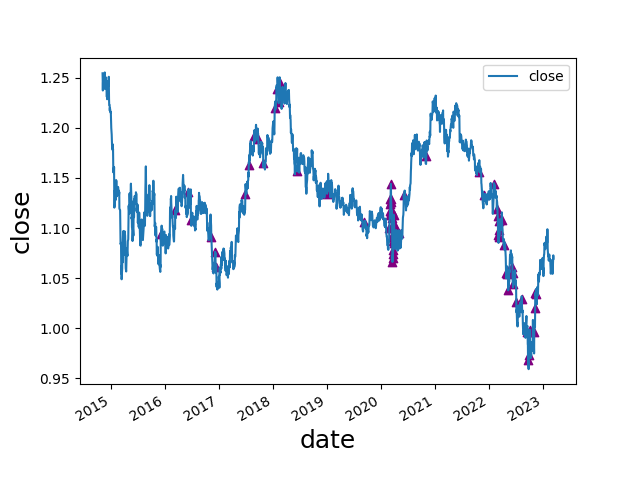

The file beside this chart, header and first rows:
date, open, high, low, close, move, abs_move, st_dev, avg_move, st_dev_move, pct_move, abs_pct_move, st_dev_pct, st_dev_pct_move, diff, avg_diff, avg_diff_multiple, 2_st_dev_move, 3_st_dev_move, 2_st_dev_pct_move, 3_st_dev_pct_move, 2_mean_diff, 3_mean_diff, 2_st_dev_move_price
2015-12-03, 1.061, 1.098, 1.052, 1.094, 0.03252, 0.03252, 0.008464, 0.006526, 3.842, 0.03064, 0.03064, 0.007607, 4.028, 0.04621, 0.01254, 3.684, 1, 1, 1, 1, 1, 1, 1.094
2016-03-10, 1.1, 1.122, 1.082, 1.118, 0.01831, 0.01831, 0.007703, 0.005909, 2.377, 0.01665, 0.01665, 0.006968, 2.39, 0.03961, 0.01194, 3.317, 1, 0, 1, 0, 1, 1, 1.118
2016-06-03, 1.115, 1.137, 1.114, 1.136, 0.02113, 0.02113, 0.007001, 0.00518, 3.018, 0.01895, 0.01895, 0.006312, 3.002, 0.02368, 0.01055, 2.245, 1, 1, 1, 1, 1, 0, 1.136
2016-06-24, 1.138, 1.143, 1.091, 1.108, -0.03037, 0.03037, 0.007188, 0.005264, 4.225, -0.02667, 0.02667, 0.00647, 4.123, 0.0515, 0.01051, 4.899, 1, 1, 1, 1, 1, 1, 1.108
2016-11-09, 1.103, 1.13, 1.091, 1.091, -0.01145, 0.01145, 0.006052, 0.004299, 1.892, -0.01039, 0.01039, 0.005472, 1.898, 0.03924, 0.009073, 4.325, 0, 0, 0, 0, 1, 1, 
2016-12-05, 1.062, 1.08, 1.05, 1.076, 0.01024, 0.01024, 0.00569, 0.00418, 1.8, 0.009605, 0.009605, 0.005121, 1.876, 0.02907, 0.009029, 3.22, 0, 0, 0, 0, 1, 1, 
2016-12-08, 1.075, 1.087, 1.06, 1.061, -0.01398, 0.01398, 0.005737, 0.004211, 2.437, -0.013, 0.013, 0.005167, 2.516, 0.02757, 0.009076, 3.038, 1, 0, 1, 0, 1, 1, 1.061
2017-06-27, 1.118, 1.135, 1.118, 1.134, 0.01566, 0.01566, 0.005116, 0.003984, 3.061, 0.01401, 0.01401, 0.004718, 2.969, 0.01704, 0.007926, 2.15, 1, 1, 1, 0, 1, 0, 1.134
2017-07-20, 1.151, 1.166, 1.148, 1.163, 0.01158, 0.01158, 0.005169, 0.004044, 2.24, 0.01006, 0.01006, 0.004754, 2.116, 0.01788, 0.007955, 2.248, 1, 0, 1, 0, 1, 0, 1.163
2017-08-25, 1.18, 1.194, 1.177, 1.192, 0.01223, 0.01223, 0.005244, 0.00414, 2.332, 0.01037, 0.01037, 0.004795, 2.162, 0.01684, 0.008164, 2.063, 1, 0, 1, 0, 1, 0, 1.192
2017-09-20, 1.199, 1.203, 1.186, 1.189, -0.01014, 0.01014, 0.005377, 0.004278, 1.886, -0.008455, 0.008455, 0.004891, 1.729, 0.01724, 0.008331, 2.069, 0, 0, 0, 0, 1, 0, 
2017-10-26, 1.181, 1.184, 1.164, 1.165, -0.01611, 0.01611, 0.005449, 0.004338, 2.957, -0.01364, 0.01364, 0.004921, 2.771, 0.01962, 0.008378, 2.342, 1, 0, 1, 0, 1, 0, 1.165
2018-01-12, 1.203, 1.222, 1.203, 1.22, 0.01657, 0.01657, 0.005155, 0.004068, 3.214, 0.01377, 0.01377, 0.004538, 3.035, 0.01874, 0.007645, 2.451, 1, 1, 1, 1, 1, 0, 1.22
2018-01-25, 1.241, 1.254, 1.236, 1.239, -0.00153, 0.00153, 0.005189, 0.004121, 0.2949, -0.001233, 0.001233, 0.004547, 0.2712, 0.01738, 0.007722, 2.251, 0, 0, 0, 0, 1, 0, 
2018-02-07, 1.238, 1.241, 1.224, 1.226, -0.01129, 0.01129, 0.005262, 0.004172, 2.146, -0.009123, 0.009123, 0.004583, 1.991, 0.01606, 0.007872, 2.04, 1, 0, 0, 0, 1, 0, 1.226
2018-02-14, 1.235, 1.246, 1.228, 1.245, 0.00989, 0.00989, 0.00526, 0.004181, 1.88, 0.008008, 0.008008, 0.004568, 1.753, 0.01892, 0.007941, 2.383, 0, 0, 0, 0, 1, 0, 
2018-02-16, 1.251, 1.256, 1.239, 1.24, -0.01018, 0.01018, 0.005309, 0.004225, 1.917, -0.008141, 0.008141, 0.004604, 1.768, 0.01627, 0.007975, 2.04, 0, 0, 0, 0, 1, 0, 
2018-06-14, 1.178, 1.185, 1.156, 1.157, -0.02261, 0.02261, 0.005546, 0.004408, 4.077, -0.01917, 0.01917, 0.004653, 4.121, 0.02888, 0.008522, 3.389, 1, 1, 1, 1, 1, 1, 1.157
2019-01-02, 1.146, 1.15, 1.132, 1.134, -0.0124, 0.0124, 0.005387, 0.004308, 2.302, -0.01081, 0.01081, 0.004558, 2.373, 0.01716, 0.008554, 2.006, 1, 0, 1, 0, 1, 0, 1.134
2019-09-12, 1.101, 1.109, 1.093, 1.106, 0.0053, 0.0053, 0.004006, 0.003071, 1.323, 0.004814, 0.004814, 0.003535, 1.362, 0.01605, 0.006352, 2.527, 0, 0, 0, 0, 1, 0, 
2020-02-27, 1.088, 1.101, 1.087, 1.1, 0.012, 0.012, 0.003283, 0.002533, 3.655, 0.01103, 0.01103, 0.00295, 3.739, 0.01318, 0.005205, 2.532, 1, 1, 1, 1, 1, 0, 1.1
2020-03-02, 1.104, 1.118, 1.104, 1.113, 0.0105, 0.0105, 0.003343, 0.002563, 3.141, 0.009523, 0.009523, 0.003005, 3.169, 0.01483, 0.005267, 2.815, 1, 1, 1, 1, 1, 0, 1.113
2020-03-03, 1.113, 1.121, 1.109, 1.117, 0.00388, 0.00388, 0.003342, 0.002562, 1.161, 0.003486, 0.003486, 0.003005, 1.16, 0.01182, 0.00529, 2.234, 0, 0, 0, 0, 1, 0, 
2020-03-05, 1.113, 1.124, 1.112, 1.124, 0.01016, 0.01016, 0.003405, 0.002599, 2.983, 0.009125, 0.009125, 0.003061, 2.981, 0.01252, 0.005341, 2.344, 1, 0, 1, 0, 1, 0, 1.124
2020-03-06, 1.124, 1.135, 1.121, 1.129, 0.00505, 0.00505, 0.00342, 0.002615, 1.477, 0.004494, 0.004494, 0.003074, 1.462, 0.01435, 0.005382, 2.666, 0, 0, 0, 0, 1, 0, 
2020-03-09, 1.134, 1.15, 1.134, 1.144, 0.01541, 0.01541, 0.003554, 0.00267, 4.336, 0.01365, 0.01365, 0.003191, 4.278, 0.01558, 0.005433, 2.868, 1, 1, 1, 1, 1, 0, 1.144
2020-03-10, 1.144, 1.146, 1.127, 1.129, -0.01541, 0.01541, 0.003654, 0.002702, 4.217, -0.01347, 0.01347, 0.003276, 4.111, 0.01832, 0.005461, 3.355, 1, 1, 1, 1, 1, 1, 1.129
2020-03-11, 1.129, 1.137, 1.125, 1.126, -0.00284, 0.00284, 0.003645, 0.002693, 0.7792, -0.002516, 0.002516, 0.003268, 0.7699, 0.01166, 0.00547, 2.132, 0, 0, 0, 0, 1, 0, 
2020-03-12, 1.126, 1.133, 1.105, 1.117, -0.00928, 0.00928, 0.003663, 0.002701, 2.533, -0.008243, 0.008243, 0.003285, 2.509, 0.0278, 0.005533, 5.024, 1, 0, 1, 0, 1, 1, 1.117
2020-03-13, 1.117, 1.122, 1.105, 1.11, -0.00653, 0.00653, 0.003685, 0.002722, 1.772, -0.005848, 0.005848, 0.003304, 1.77, 0.01667, 0.005583, 2.986, 0, 0, 0, 0, 1, 0, 
2020-03-16, 1.119, 1.124, 1.108, 1.117, 0.0074, 0.0074, 0.003705, 0.002735, 1.997, 0.006667, 0.006667, 0.003323, 2.006, 0.0152, 0.005618, 2.706, 0, 0, 1, 0, 1, 0, 
2020-03-17, 1.117, 1.119, 1.095, 1.1, -0.01708, 0.01708, 0.003856, 0.002795, 4.429, -0.01529, 0.01529, 0.003458, 4.42, 0.0234, 0.005694, 4.11, 1, 1, 1, 1, 1, 1, 1.1
2020-03-18, 1.101, 1.104, 1.08, 1.091, -0.0093, 0.0093, 0.003896, 0.002822, 2.387, -0.008452, 0.008452, 0.003495, 2.418, 0.02436, 0.005771, 4.221, 1, 0, 1, 0, 1, 1, 1.091
2020-03-19, 1.091, 1.098, 1.065, 1.066, -0.02485, 0.02485, 0.004196, 0.002917, 5.922, -0.02278, 0.02278, 0.003775, 6.033, 0.03279, 0.005887, 5.57, 1, 1, 1, 1, 1, 1, 1.066
2020-03-20, 1.066, 1.083, 1.064, 1.07, 0.00357, 0.00357, 0.004203, 0.002929, 0.8495, 0.003348, 0.003348, 0.003782, 0.8853, 0.01932, 0.005945, 3.25, 0, 0, 0, 0, 1, 1, 
2020-03-23, 1.068, 1.081, 1.068, 1.074, 0.00469, 0.00469, 0.004214, 0.002944, 1.113, 0.004384, 0.004384, 0.003793, 1.156, 0.01367, 0.005987, 2.283, 0, 0, 0, 0, 1, 0, 
2020-03-24, 1.075, 1.089, 1.074, 1.078, 0.00322, 0.00322, 0.004215, 0.002946, 0.764, 0.002997, 0.002997, 0.003794, 0.7899, 0.01444, 0.006022, 2.398, 0, 0, 0, 0, 1, 0, 
2020-03-25, 1.078, 1.089, 1.076, 1.088, 0.00994, 0.00994, 0.004262, 0.00298, 2.332, 0.009224, 0.009224, 0.003839, 2.402, 0.01344, 0.006059, 2.218, 1, 0, 1, 0, 1, 0, 1.088
2020-03-26, 1.088, 1.106, 1.087, 1.103, 0.01501, 0.01501, 0.004367, 0.003038, 3.437, 0.0138, 0.0138, 0.003938, 3.505, 0.01887, 0.006119, 3.084, 1, 1, 1, 1, 1, 1, 1.103
2020-03-27, 1.103, 1.115, 1.095, 1.113, 0.01076, 0.01076, 0.004412, 0.003063, 2.439, 0.009759, 0.009759, 0.003979, 2.453, 0.01939, 0.006171, 3.142, 1, 0, 1, 0, 1, 1, 1.113
2020-03-30, 1.112, 1.114, 1.101, 1.104, -0.00897, 0.00897, 0.004447, 0.003097, 2.017, -0.008057, 0.008057, 0.004011, 2.009, 0.01344, 0.006213, 2.163, 1, 0, 1, 0, 1, 0, 1.104
2020-03-31, 1.104, 1.105, 1.093, 1.104, -0.00087, 0.00087, 0.004447, 0.003096, 0.1956, -0.0007878, 0.0007878, 0.00401, 0.1964, 0.01253, 0.006239, 2.008, 0, 0, 0, 0, 1, 0, 
2020-04-01, 1.103, 1.104, 1.09, 1.096, -0.00741, 0.00741, 0.004469, 0.003118, 1.658, -0.006715, 0.006715, 0.004031, 1.666, 0.01361, 0.006278, 2.168, 0, 0, 0, 0, 1, 0, 
2020-04-02, 1.096, 1.097, 1.082, 1.086, -0.01058, 0.01058, 0.004508, 0.003142, 2.347, -0.009652, 0.009652, 0.004067, 2.373, 0.01468, 0.006308, 2.327, 1, 0, 1, 0, 1, 0, 1.086
2020-04-07, 1.079, 1.093, 1.078, 1.089, 0.00985, 0.00985, 0.004559, 0.003187, 2.161, 0.009127, 0.009127, 0.004115, 2.218, 0.01443, 0.006386, 2.26, 1, 0, 1, 0, 1, 0, 1.089
2020-04-15, 1.098, 1.099, 1.086, 1.091, -0.00696, 0.00696, 0.004585, 0.003212, 1.518, -0.006338, 0.006338, 0.004143, 1.53, 0.01336, 0.006463, 2.067, 0, 0, 0, 0, 1, 0, 
2020-04-30, 1.087, 1.097, 1.083, 1.095, 0.00787, 0.00787, 0.004652, 0.003288, 1.692, 0.007239, 0.007239, 0.004207, 1.721, 0.01399, 0.006587, 2.124, 0, 0, 0, 0, 1, 0, 
2020-06-04, 1.123, 1.136, 1.119, 1.133, 0.0102, 0.0102, 0.004812, 0.003455, 2.12, 0.00908, 0.00908, 0.004357, 2.084, 0.01676, 0.006868, 2.44, 1, 0, 1, 0, 1, 0, 1.133
2020-11-04, 1.171, 1.177, 1.16, 1.172, 0.00034, 0.00034, 0.00518, 0.003955, 0.06564, 0.0002902, 0.0002902, 0.004621, 0.0628, 0.0169, 0.008093, 2.088, 0, 0, 0, 0, 1, 0, 
2021-10-29, 1.168, 1.169, 1.153, 1.156, -0.01191, 0.01191, 0.004172, 0.003209, 2.855, -0.0102, 0.0102, 0.003483, 2.928, 0.01549, 0.006244, 2.481, 1, 0, 1, 0, 1, 0, 1.156
2021-11-30, 1.129, 1.138, 1.123, 1.133, 0.00479, 0.00479, 0.004259, 0.003297, 1.125, 0.004244, 0.004244, 0.003579, 1.186, 0.01485, 0.006254, 2.374, 0, 0, 0, 0, 1, 0, 
2022-02-03, 1.13, 1.145, 1.127, 1.144, 0.0135, 0.0135, 0.004308, 0.003325, 3.134, 0.01195, 0.01195, 0.003679, 3.247, 0.01847, 0.00626, 2.95, 1, 1, 1, 1, 1, 0, 1.144
2022-02-24, 1.13, 1.131, 1.111, 1.119, -0.01119, 0.01119, 0.004245, 0.003249, 2.636, -0.0099, 0.0099, 0.003641, 2.719, 0.02022, 0.006251, 3.235, 1, 0, 1, 0, 1, 1, 1.119
2022-03-01, 1.122, 1.123, 1.109, 1.112, -0.00944, 0.00944, 0.004319, 0.003316, 2.186, -0.008416, 0.008416, 0.00371, 2.269, 0.01436, 0.006347, 2.262, 1, 0, 1, 0, 1, 0, 1.112
2022-03-04, 1.107, 1.107, 1.089, 1.093, -0.01332, 0.01332, 0.004359, 0.003328, 3.056, -0.01204, 0.01204, 0.003754, 3.207, 0.01819, 0.006391, 2.846, 1, 1, 1, 1, 1, 0, 1.093
2022-03-09, 1.09, 1.11, 1.089, 1.107, 0.01746, 0.01746, 0.004494, 0.003386, 3.885, 0.01602, 0.01602, 0.003893, 4.115, 0.02057, 0.006493, 3.168, 1, 1, 1, 1, 1, 1, 1.107
2022-03-10, 1.107, 1.112, 1.098, 1.098, -0.00877, 0.00877, 0.00452, 0.003405, 1.94, -0.007921, 0.007921, 0.003918, 2.021, 0.0145, 0.006533, 2.219, 0, 0, 1, 0, 1, 0, 
2022-03-11, 1.099, 1.104, 1.09, 1.091, -0.00748, 0.00748, 0.004535, 0.003417, 1.649, -0.006809, 0.006809, 0.003934, 1.731, 0.01416, 0.006564, 2.157, 0, 0, 0, 0, 1, 0, 
2022-03-29, 1.098, 1.114, 1.097, 1.108, 0.01005, 0.01005, 0.004562, 0.003406, 2.203, 0.00915, 0.00915, 0.00397, 2.305, 0.01685, 0.006683, 2.521, 1, 0, 1, 0, 1, 0, 1.108
2022-04-14, 1.089, 1.092, 1.076, 1.083, -0.00615, 0.00615, 0.004608, 0.003484, 1.335, -0.005647, 0.005647, 0.00403, 1.402, 0.01661, 0.006782, 2.449, 0, 0, 0, 0, 1, 0, 
... 17 more rows
